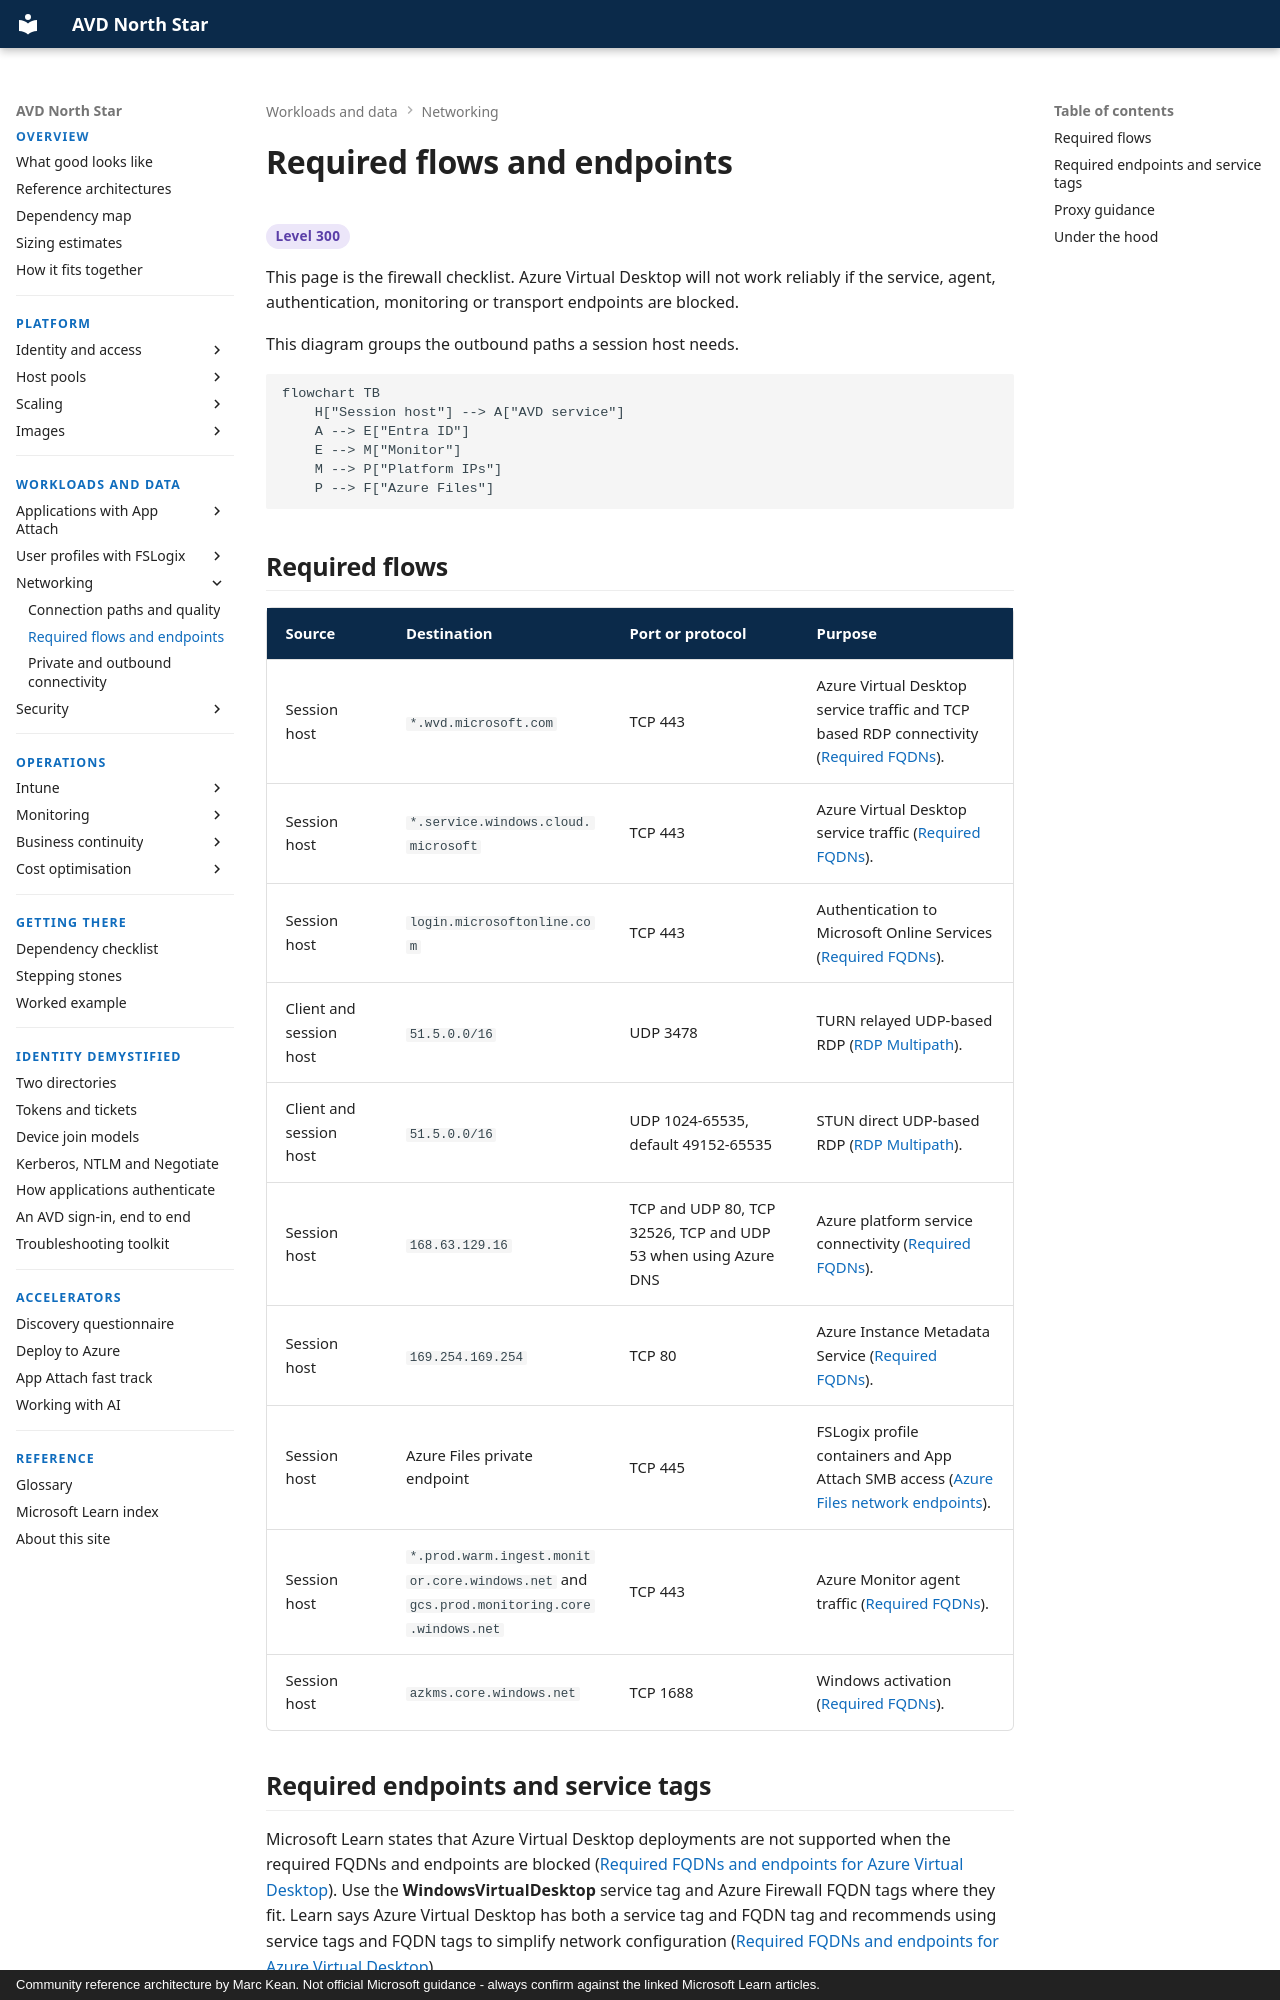

repository: marckean/AVD-Reference_Architecture · page: networking/required-flows/index.html · generator: mkdocs · copyright: Community reference architecture by Marc Kean. Not official Microsoft guidance - always confirm against the linked Microsoft Learn articles.

---
title: Required flows and endpoints
description: The network flows, endpoints and service tags Azure Virtual Desktop needs, and how to treat proxies.
---

# Required flows and endpoints

<span class="level l300">Level 300</span>

This page is the firewall checklist. Azure Virtual Desktop will not work reliably if the service, agent, authentication, monitoring or transport endpoints are blocked.

This diagram groups the outbound paths a session host needs.

```mermaid
flowchart TB
    H["Session host"] --> A["AVD service"]
    A --> E["Entra ID"]
    E --> M["Monitor"]
    M --> P["Platform IPs"]
    P --> F["Azure Files"]
```

## Required flows

| Source | Destination | Port or protocol | Purpose |
| --- | --- | --- | --- |
| Session host | `*.wvd.microsoft.com` | TCP 443 | Azure Virtual Desktop service traffic and TCP based RDP connectivity ([Required FQDNs](https://learn.microsoft.com/azure/virtual-desktop/required-fqdn-endpoint)). |
| Session host | `*.service.windows.cloud.microsoft` | TCP 443 | Azure Virtual Desktop service traffic ([Required FQDNs](https://learn.microsoft.com/azure/virtual-desktop/required-fqdn-endpoint)). |
| Session host | `login.microsoftonline.com` | TCP 443 | Authentication to Microsoft Online Services ([Required FQDNs](https://learn.microsoft.com/azure/virtual-desktop/required-fqdn-endpoint)). |
| Client and session host | `51.5.0.0/16` | UDP 3478 | TURN relayed UDP-based RDP ([RDP Multipath](https://learn.microsoft.com/azure/virtual-desktop/rdp-multipath)). |
| Client and session host | `51.5.0.0/16` | UDP 1024-65535, default 49152-65535 | STUN direct UDP-based RDP ([RDP Multipath](https://learn.microsoft.com/azure/virtual-desktop/rdp-multipath)). |
| Session host | `168.63.129.16` | TCP and UDP 80, TCP 32526, TCP and UDP 53 when using Azure DNS | Azure platform service connectivity ([Required FQDNs](https://learn.microsoft.com/azure/virtual-desktop/required-fqdn-endpoint)). |
| Session host | `169.254.169.254` | TCP 80 | Azure Instance Metadata Service ([Required FQDNs](https://learn.microsoft.com/azure/virtual-desktop/required-fqdn-endpoint)). |
| Session host | Azure Files private endpoint | TCP 445 | FSLogix profile containers and App Attach SMB access ([Azure Files network endpoints](https://learn.microsoft.com/azure/storage/files/storage-files-networking-endpoints)). |
| Session host | `*.prod.warm.ingest.monitor.core.windows.net` and `gcs.prod.monitoring.core.windows.net` | TCP 443 | Azure Monitor agent traffic ([Required FQDNs](https://learn.microsoft.com/azure/virtual-desktop/required-fqdn-endpoint)). |
| Session host | `azkms.core.windows.net` | TCP 1688 | Windows activation ([Required FQDNs](https://learn.microsoft.com/azure/virtual-desktop/required-fqdn-endpoint)). |

## Required endpoints and service tags

Microsoft Learn states that Azure Virtual Desktop deployments are not supported when the required FQDNs and endpoints are blocked ([Required FQDNs and endpoints for Azure Virtual Desktop](https://learn.microsoft.com/azure/virtual-desktop/required-fqdn-endpoint)). Use the **WindowsVirtualDesktop** service tag and Azure Firewall FQDN tags where they fit. Learn says Azure Virtual Desktop has both a service tag and FQDN tag and recommends using service tags and FQDN tags to simplify network configuration ([Required FQDNs and endpoints for Azure Virtual Desktop](https://learn.microsoft.com/azure/virtual-desktop/required-fqdn-endpoint)).

The same article warns that `169.254.169.254` and `168.63.129.16` must not be intercepted, proxied or redirected, because blocking or redirecting them can cause provisioning failures, health monitoring issues and connection problems ([Required FQDNs and endpoints for Azure Virtual Desktop](https://learn.microsoft.com/azure/virtual-desktop/required-fqdn-endpoint)).
